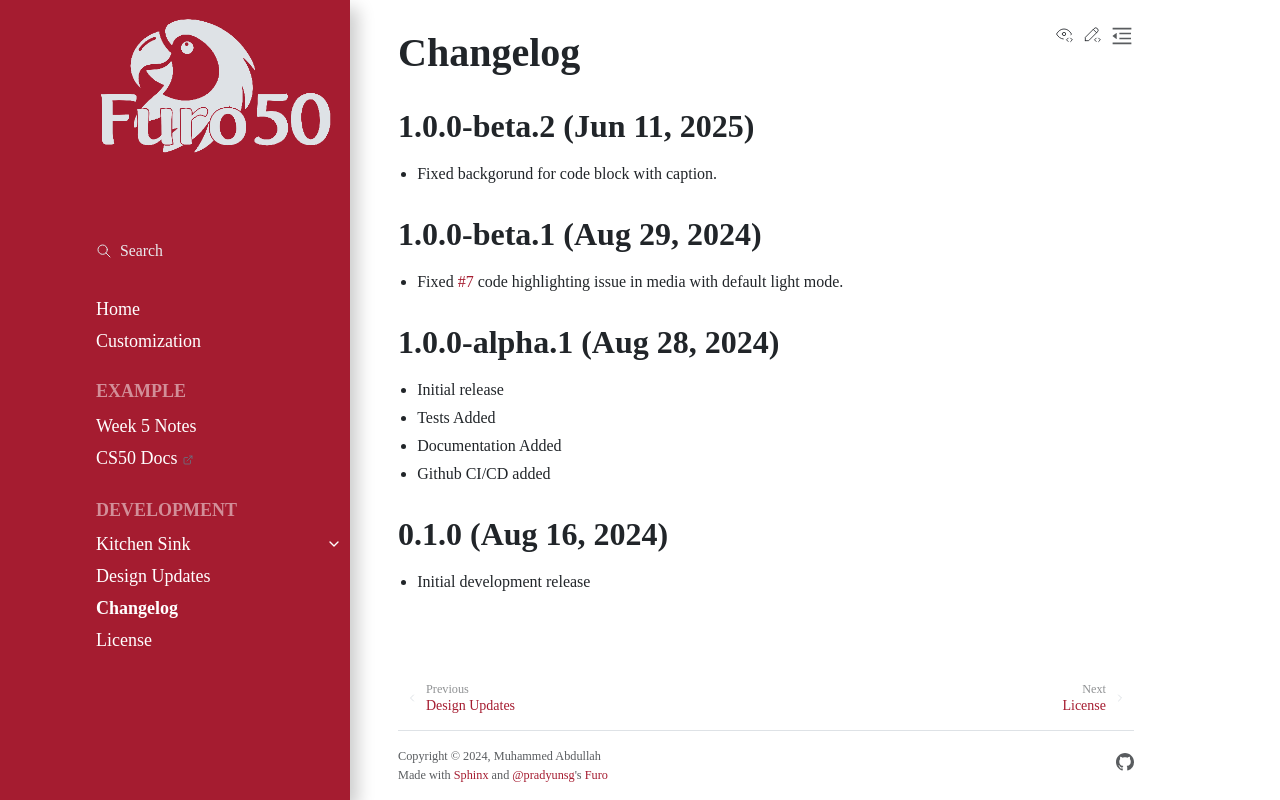

repository: ABD-01/furo50 · page: changelog/index.html · generator: sphinx

## 1.0.0-beta.2 (Jun 11, 2025)
* Fixed backgorund for code block with caption.

## 1.0.0-beta.1 (Aug 29, 2024)

* Fixed [#7](https://github.com/ABD-01/furo50/issues/7) code highlighting issue in media with default light mode.

## 1.0.0-alpha.1 (Aug 28, 2024)

* Initial release
* Tests Added
* Documentation Added
* Github CI/CD added

## 0.1.0 (Aug 16, 2024)

* Initial development release
